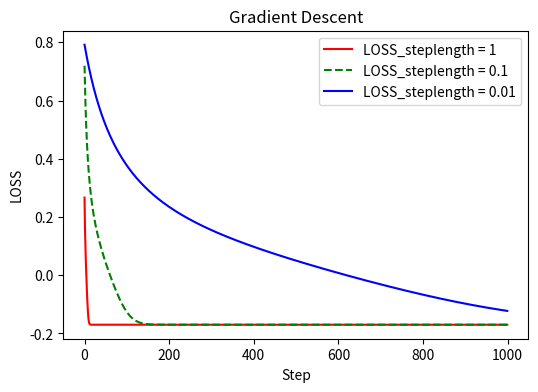

Here is the Python script that generated this plot:
import numpy as np
from matplotlib import pyplot as plt

# ======================================
# steplength가 1일때 stationary point에 converge하는 속도가 나머지 steplength(0.1, 0.01)보다 더 빠르다
# steplength가 클수록 처음 initial value는 더 작았다.
# 0의 근처에 수렴하기는 하였지만, 0에 더 approximate하려면 더 작은 steplength를 필요로 하고 그에 따른 step이 증가해야한다.
# ======================================

def loss_function(w):
  return (1/50) * (w ** 4 + w ** 2 + 10 * w)

def gradient_descent(w_old, steplength):
  w_new = w_old - steplength * ((1/50) * (4 * w_old ** 3 + 2 * w_old + 10))
  return w_new

step_length = [1, 0.1, 0.01]
init_w = 2
num_step = 1000

weight_store = np.zeros((len(step_length), num_step))
loss_store = np.zeros((len(step_length), num_step))

for i, step_length in enumerate(step_length):
    w = init_w
    for j in range(num_step):
        w = gradient_descent(w, step_length)
        weight_store[i, j] = w
        loss_store[i, j] = loss_function(w)
        
loss_first = loss_store[0, :]
loss_second = loss_store[1, :]
loss_third = loss_store[2, :]

plt.figure(figsize = (6, 4))
plt.plot(loss_first, 'r', label = "LOSS_steplength = 1")
plt.plot(loss_second, 'g--', label = "LOSS_steplength = 0.1")
plt.plot(loss_third, 'b', label = "LOSS_steplength = 0.01")
plt.xlabel('Step')
plt.ylabel('LOSS')
plt.title('Gradient Descent')
plt.legend()
plt.savefig('gradient_descent_plot.png')  # 이미지를 저장합니다.
plt.show()